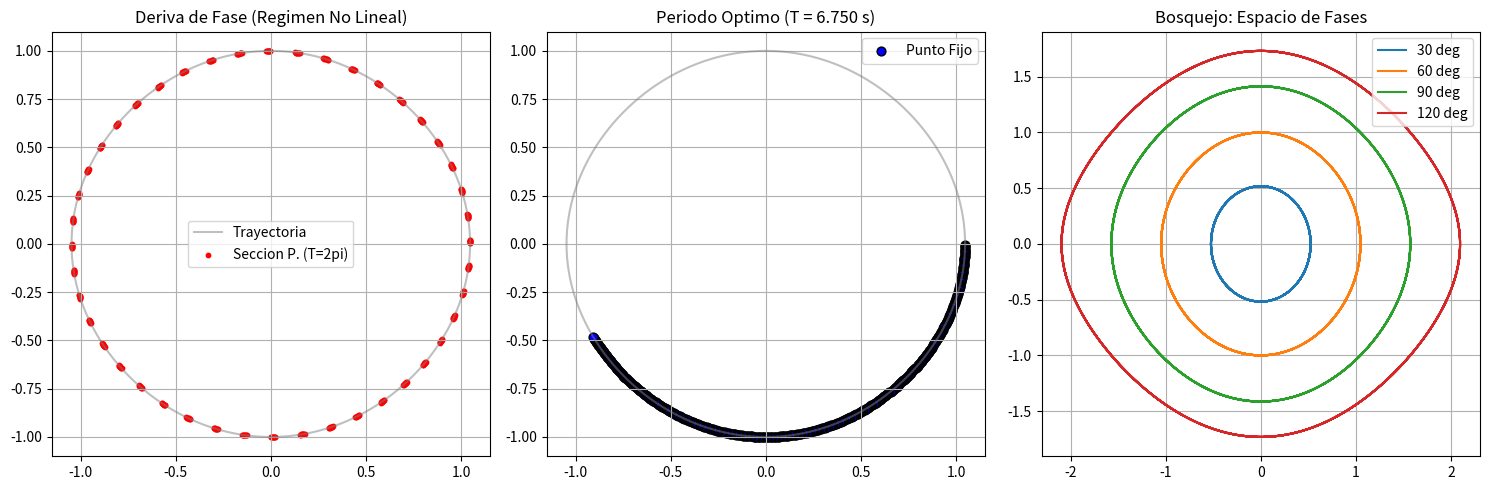

This figure's Python source:
import numpy as np
import matplotlib.pyplot as plt


def aceleracion(theta):
    return -np.sin(theta)


def rk4_step(theta, omega, dt):
    k1_w = dt * aceleracion(theta)
    k1_t = dt * omega
    k2_w = dt * aceleracion(theta + 0.5 * k1_t)
    k2_t = dt * (omega + 0.5 * k1_w)
    k3_w = dt * aceleracion(theta + 0.5 * k2_t)
    k3_t = dt * (omega + 0.5 * k2_w)
    k4_w = dt * aceleracion(theta + k3_t)
    k4_t = dt * (omega + k3_w)

    omega_new = omega + (k1_w + 2*k2_w + 2*k3_w + k4_w) / 6
    theta_new = theta + (k1_t + 2*k2_t + 2*k3_t + k4_t) / 6
    return theta_new, omega_new


# Configuracion inicial para un angulo > 10 deg
h = 0.01
theta0 = np.radians(60)
omega0 = 0.0

# Deteccion del Periodo Optimo (T_real)
t, th, om = 0.0, theta0, omega0
periodo_real = 0
th, om = rk4_step(th, om, h)
t += h

while t < 20:
    om_prev = om
    th, om = rk4_step(th, om, h)
    t += h
    if om_prev > 0 and om <= 0:  # Pico de amplitud
        periodo_real = t
        break

# Generacion de Secciones de Poincare


def poincare(T_s, muestras=400):
    pth, pom = [], []
    t_c, th_c, om_c = 0.0, theta0, omega0
    for _ in range(muestras):
        t_target = t_c + T_s
        while t_c < t_target:
            dt = min(h, t_target - t_c)
            th_c, om_c = rk4_step(th_c, om_c, dt)
            t_c += dt
        pth.append(th_c)
        pom.append(om_c)
    return pth, pom


pth_lin, pom_lin = poincare(2 * np.pi)
pth_opt, pom_opt = poincare(periodo_real)

# Bosquejo del Espacio de Fases (Trayectoria continua)
traj_th, traj_om = [theta0], [omega0]
th, om = theta0, omega0
for _ in range(int(periodo_real/h) + 1):
    th, om = rk4_step(th, om, h)
    traj_th.append(th)
    traj_om.append(om)

# Visualizacion
fig = plt.figure(figsize=(15, 5))
ax1 = fig.add_subplot(131)
ax1.plot(traj_th, traj_om, color='gray', alpha=0.5, label='Trayectoria')
ax1.scatter(pth_lin, pom_lin, s=10, color='red', label='Seccion P. (T=2pi)')
ax1.set_title("Deriva de Fase (Regimen No Lineal)")
ax1.legend()
ax1.grid(True)

ax2 = fig.add_subplot(132)
ax2.plot(traj_th, traj_om, color='gray', alpha=0.5)
ax2.scatter(pth_opt, pom_opt, s=40, color='blue',
            edgecolors='black', label='Punto Fijo')
ax2.set_title(f"Periodo Optimo (T = {periodo_real:.3f} s)")
ax2.legend()
ax2.grid(True)

ax3 = fig.add_subplot(133)
# Bosquejo de multiples orbitas para mostrar la topologia
for a in [30, 60, 90, 120]:
    th_b, om_b = np.radians(a), 0.0
    b_th, b_om = [], []
    for _ in range(1000):
        th_b, om_b = rk4_step(th_b, om_b, 0.05)
        b_th.append(th_b)
        b_om.append(om_b)
    ax3.plot(b_th, b_om, label=f'{a} deg')
ax3.set_title("Bosquejo: Espacio de Fases")
ax3.legend()
ax3.grid(True)

plt.tight_layout()
plt.show()
